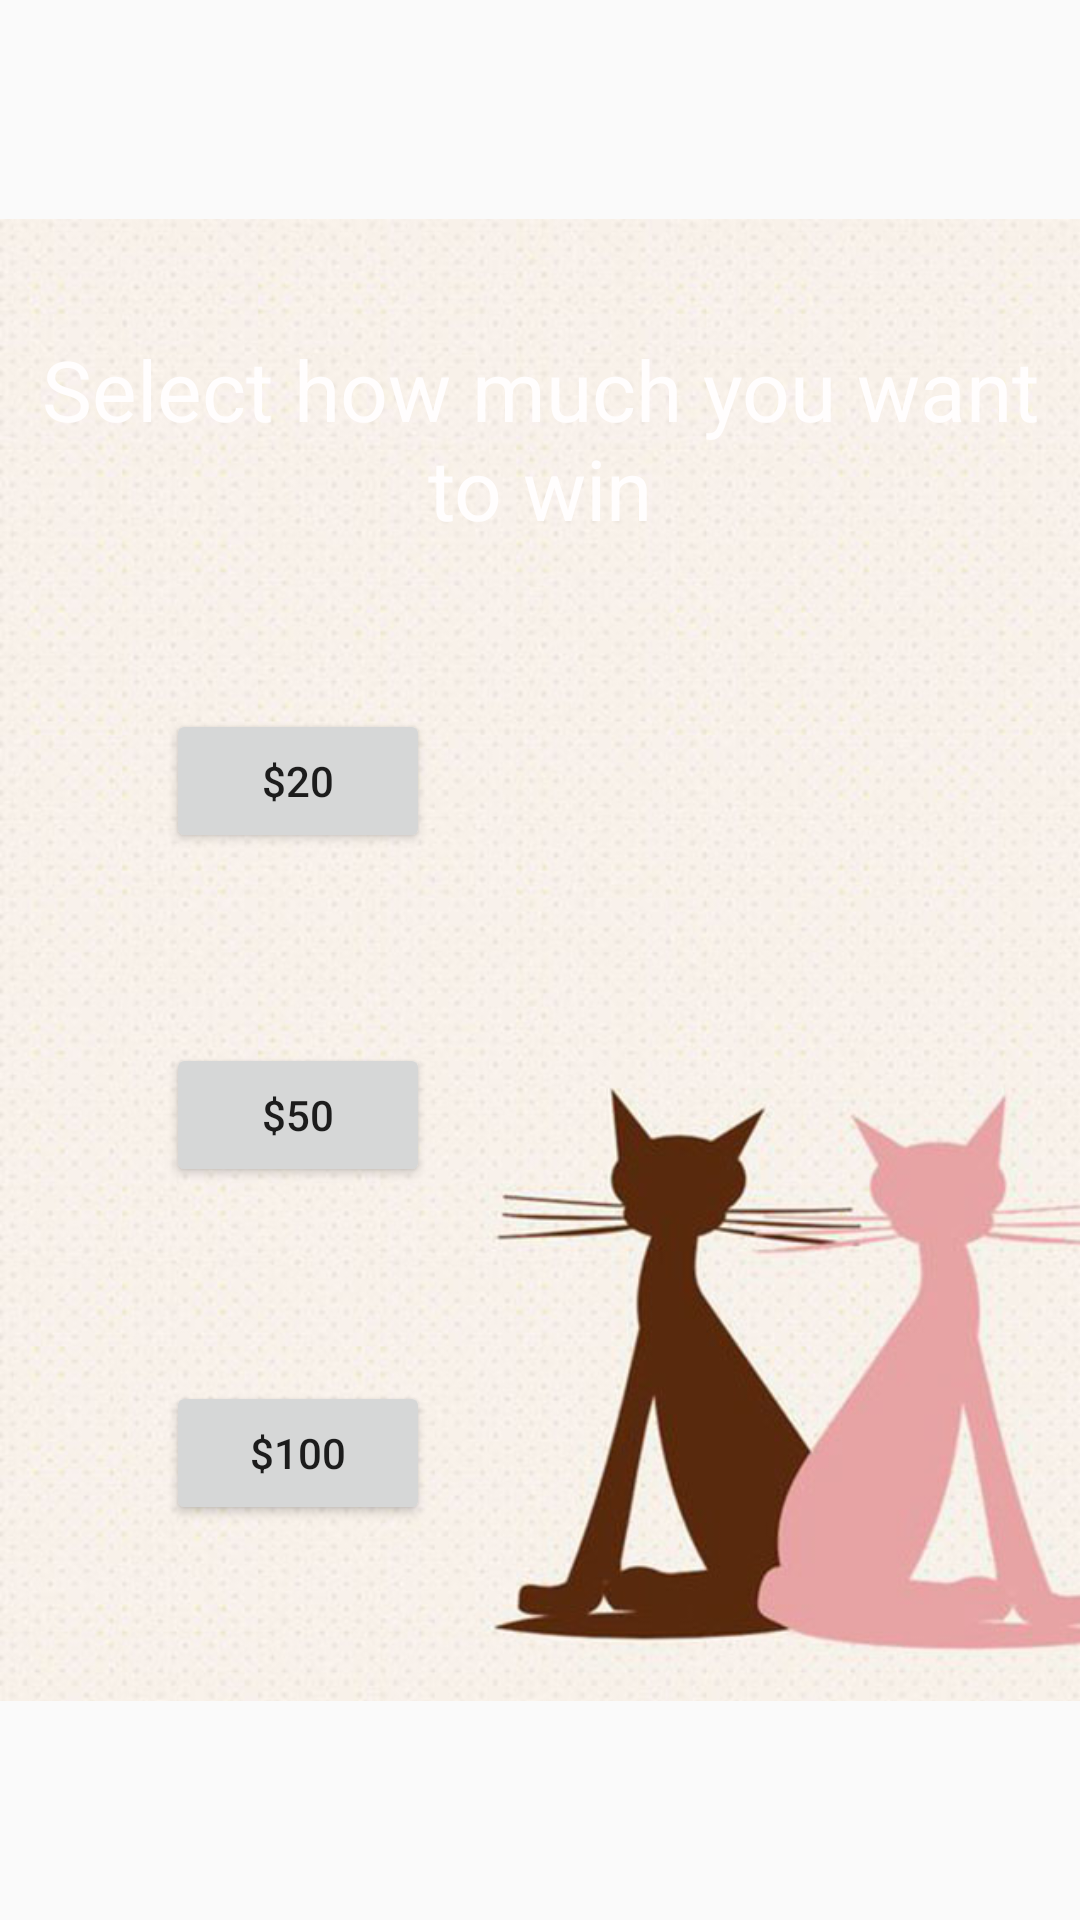

This screen was rendered from an Android layout file. Write that file and the resources it references.
<!-- AndroidManifest.xml: application theme AppTheme -->
<!-- res/layout/activity_menu.xml -->
<?xml version="1.0" encoding="utf-8"?>

<android.support.constraint.ConstraintLayout xmlns:android="http://schemas.android.com/apk/res/android"
    xmlns:app="http://schemas.android.com/apk/res-auto"
    xmlns:tools="http://schemas.android.com/tools"
    android:layout_width="match_parent"
    android:layout_height="match_parent"
    tools:context="com.example.kapusta.kittycards.MenuActivity">

    <ImageView
        android:id="@+id/imageView2"
        android:layout_width="wrap_content"
        android:layout_height="wrap_content"
        app:layout_constraintBottom_toBottomOf="parent"
        app:layout_constraintHorizontal_bias="0.0"
        app:layout_constraintLeft_toLeftOf="parent"
        app:layout_constraintRight_toRightOf="parent"
        app:layout_constraintTop_toTopOf="parent"
        app:layout_constraintVertical_bias="0.0"
        app:srcCompat="@drawable/bground" />

    <Button
        android:id="@+id/sum20"
        android:layout_width="wrap_content"
        android:layout_height="wrap_content"
        android:text="@string/sum20"
        android:layout_marginTop="8dp"
        app:layout_constraintTop_toBottomOf="@+id/textView"
        app:layout_constraintBottom_toBottomOf="parent"
        android:layout_marginBottom="8dp"
        android:layout_marginRight="8dp"
        app:layout_constraintRight_toRightOf="parent"
        android:layout_marginLeft="8dp"
        app:layout_constraintLeft_toLeftOf="parent"
        app:layout_constraintVertical_bias="0.119"
        android:layout_marginStart="8dp"
        android:layout_marginEnd="8dp"
        app:layout_constraintHorizontal_bias="0.185" />

    <Button
        android:id="@+id/sum50"
        android:layout_width="wrap_content"
        android:layout_height="wrap_content"
        android:layout_marginBottom="8dp"
        android:layout_marginTop="8dp"
        android:text="@string/sum50"
        app:layout_constraintBottom_toBottomOf="parent"
        app:layout_constraintLeft_toLeftOf="@+id/sum20"
        app:layout_constraintRight_toRightOf="@+id/sum20"
        app:layout_constraintTop_toBottomOf="@+id/textView"
        app:layout_constraintVertical_bias="0.401"
        app:layout_constraintHorizontal_bias="0.217" />

    <Button
        android:id="@+id/sum100"
        android:layout_width="wrap_content"
        android:layout_height="wrap_content"
        android:layout_marginBottom="8dp"
        android:layout_marginTop="8dp"
        android:text="@string/sum100"
        app:layout_constraintBottom_toBottomOf="parent"
        app:layout_constraintLeft_toLeftOf="@+id/sum50"
        app:layout_constraintRight_toRightOf="@+id/sum50"
        app:layout_constraintTop_toBottomOf="@+id/textView"
        app:layout_constraintVertical_bias="0.687"
        app:layout_constraintHorizontal_bias="0.217" />

    <TextView
        android:id="@+id/textView"
        android:layout_width="wrap_content"
        android:layout_height="wrap_content"
        android:layout_marginLeft="16dp"
        android:layout_marginRight="16dp"
        android:gravity="center"
        android:text="@string/select"
        android:textColor="@color/colorWhite"
        android:textSize="28sp"
        app:layout_constraintBottom_toBottomOf="parent"
        app:layout_constraintLeft_toLeftOf="parent"
        app:layout_constraintRight_toRightOf="parent"
        app:layout_constraintTop_toTopOf="parent"
        app:layout_constraintVertical_bias="0.195"
        android:layout_marginStart="16dp"
        android:layout_marginEnd="16dp" />


</android.support.constraint.ConstraintLayout>
<!-- resources referenced by this layout -->
<resources>
  <color name="colorWhite">#fffdfd</color>
  <!-- drawable bground: jpg bitmap (drawable, 72785 bytes) -->
  <string name="select">Select how much you want to win</string>
  <string name="sum100">$100</string>
  <string name="sum20">$20</string>
  <string name="sum50">$50</string>
  <style name="AppTheme" parent="Theme.AppCompat.Light">
          
          <item name="colorPrimary">@color/colorPrimary</item>
          <item name="colorPrimaryDark">@color/colorPrimaryDark</item>
          <item name="colorAccent">@color/colorAccent</item>
      </style>
  <color name="colorPrimary">#3F51B5</color>
  <color name="colorPrimaryDark">#303F9F</color>
  <color name="colorAccent">#FF4081</color>
</resources>
